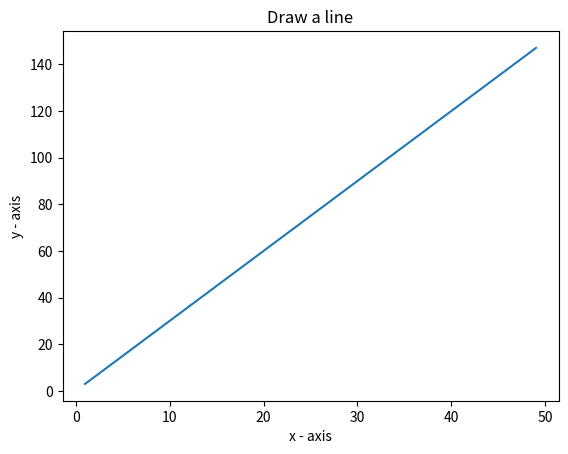

The matplotlib source for this figure:
# 1. Write a Python program to draw a line with suitable label in the x axis, y axis and a title. 

import matplotlib.pyplot as plt

x = range(1,50)
y = [value *3 for value in x]

plt.plot(x, y)
plt.title("Draw a line")
plt.xlabel('x - axis')
plt.ylabel('y - axis')
plt.show()
